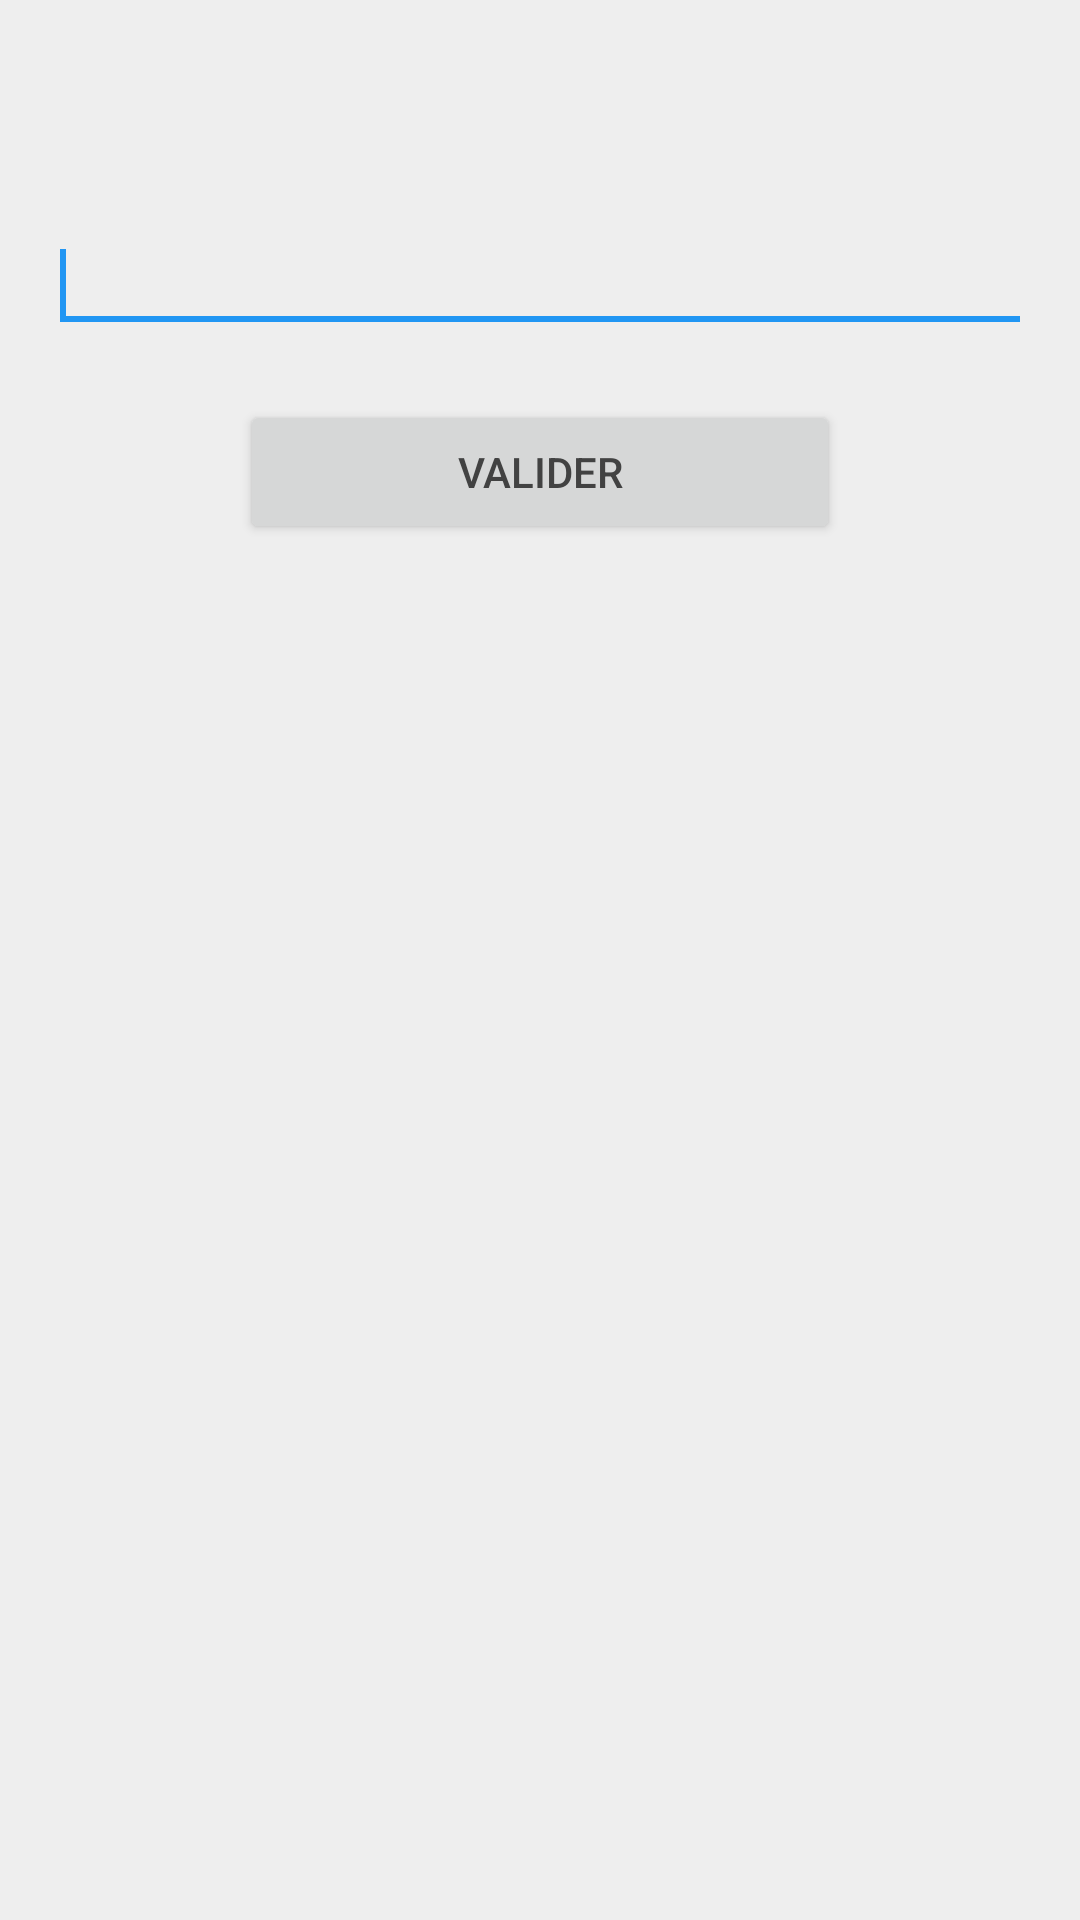

Write the Android layout XML for this screen, with the resource values it uses.
<!-- AndroidManifest.xml: application theme AppTheme -->
<!-- res/layout/activity_response.xml -->
<ScrollView xmlns:android="http://schemas.android.com/apk/res/android"
    xmlns:tools="http://schemas.android.com/tools"
    android:id="@+id/ScrollView"
    android:layout_width="fill_parent"
    android:layout_height="fill_parent"
    tools:context=".ResponseActivity" >

    <LinearLayout
        android:id="@+id/LinearLayout"
        android:layout_width="match_parent"
        android:layout_height="wrap_content"
        android:layout_gravity="center_horizontal"
        android:orientation="vertical"
        android:paddingBottom="@dimen/activity_horizontal_margin"
        android:paddingLeft="@dimen/activity_horizontal_margin"
        android:paddingRight="@dimen/activity_horizontal_margin"
        android:paddingTop="@dimen/activity_horizontal_margin" >

        <TextView
            android:id="@+id/textViewSpace1"
            android:layout_width="wrap_content"
            android:layout_height="wrap_content"
            android:layout_gravity="center_horizontal"
            android:text="@string/dummy_content" />

        <TextView
            android:id="@+id/textView"
            android:layout_width="match_parent"
            android:layout_height="match_parent"
            android:layout_gravity="center_horizontal"
            android:text="@string/dummy_content" />

        <TextView
            android:id="@+id/textViewSpace2"
            android:layout_width="wrap_content"
            android:layout_height="wrap_content"
            android:layout_gravity="center_horizontal"
            android:text="@string/dummy_content" />

        <EditText
            android:id="@+id/editText"
            android:layout_width="match_parent"
            android:layout_height="wrap_content"
            android:layout_gravity="center_horizontal"
            android:ems="10"
            android:inputType="text"
            android:text="@string/dummy_content" >

            <requestFocus />
        </EditText>

        <TextView
            android:id="@+id/textViewSpace3"
            android:layout_width="wrap_content"
            android:layout_height="wrap_content"
            android:layout_gravity="center_horizontal"
            android:text="@string/dummy_content" />

        <Button
            android:id="@+id/button1"
            android:layout_width="200dp"
            android:layout_height="wrap_content"
            android:layout_gravity="center_horizontal"
            android:text="@string/valid_response"
            android:onClick="clickValider" />

        <TextView
            android:id="@+id/textViewSpace4"
            android:layout_width="wrap_content"
            android:layout_height="wrap_content"
            android:layout_gravity="center_horizontal"
            android:text="@string/dummy_content" />

        <TextView
            android:id="@+id/textViewAide1"
            android:layout_width="match_parent"
            android:layout_height="match_parent"
            android:layout_gravity="center_horizontal"
            android:text="@string/dummy_content" />

        <TextView
            android:id="@+id/textViewSpace5"
            android:layout_width="wrap_content"
            android:layout_height="wrap_content"
            android:layout_gravity="center_horizontal"
            android:text="@string/dummy_content" />

        <TextView
            android:id="@+id/textViewAide2"
            android:layout_width="match_parent"
            android:layout_height="match_parent"
            android:layout_gravity="center_horizontal"
            android:text="@string/dummy_content" />

        <TextView
            android:id="@+id/textViewSpace6"
            android:layout_width="wrap_content"
            android:layout_height="wrap_content"
            android:layout_gravity="center_horizontal"
            android:text="@string/dummy_content" />

        <TextView
            android:id="@+id/textViewAide3"
            android:layout_width="match_parent"
            android:layout_height="match_parent"
            android:layout_gravity="center_horizontal"
            android:text="@string/dummy_content" />

    </LinearLayout>

</ScrollView>
<!-- resources referenced by this layout -->
<resources>
  <dimen name="activity_horizontal_margin">16dp</dimen>
  <string name="dummy_content" />
  <string name="valid_response">Valider</string>
  <style name="AppTheme" parent="Theme.AppCompat.Light.DarkActionBar">
          
          <item name="colorPrimaryDark">@color/material_cyan_700</item>
          
          <item name="colorPrimary">@color/material_cyan_600</item>
          <item name="android:textColorPrimary">@color/material_textColorPrimary</item>
          
          <item name="android:windowBackground">@color/windowBackground</item>
          
          <item name="colorAccent">@color/material_blue_500</item>
          <item name="android:textColor">@color/material_textColorPrimary</item>
      </style>
  <color name="material_cyan_700">#0097A7</color>
  <color name="material_cyan_600">#00ACC1</color>
  <color name="material_textColorPrimary">#424242</color>
  <color name="windowBackground">#EEEEEE</color>
  <color name="material_blue_500">#2196F3</color>
</resources>
